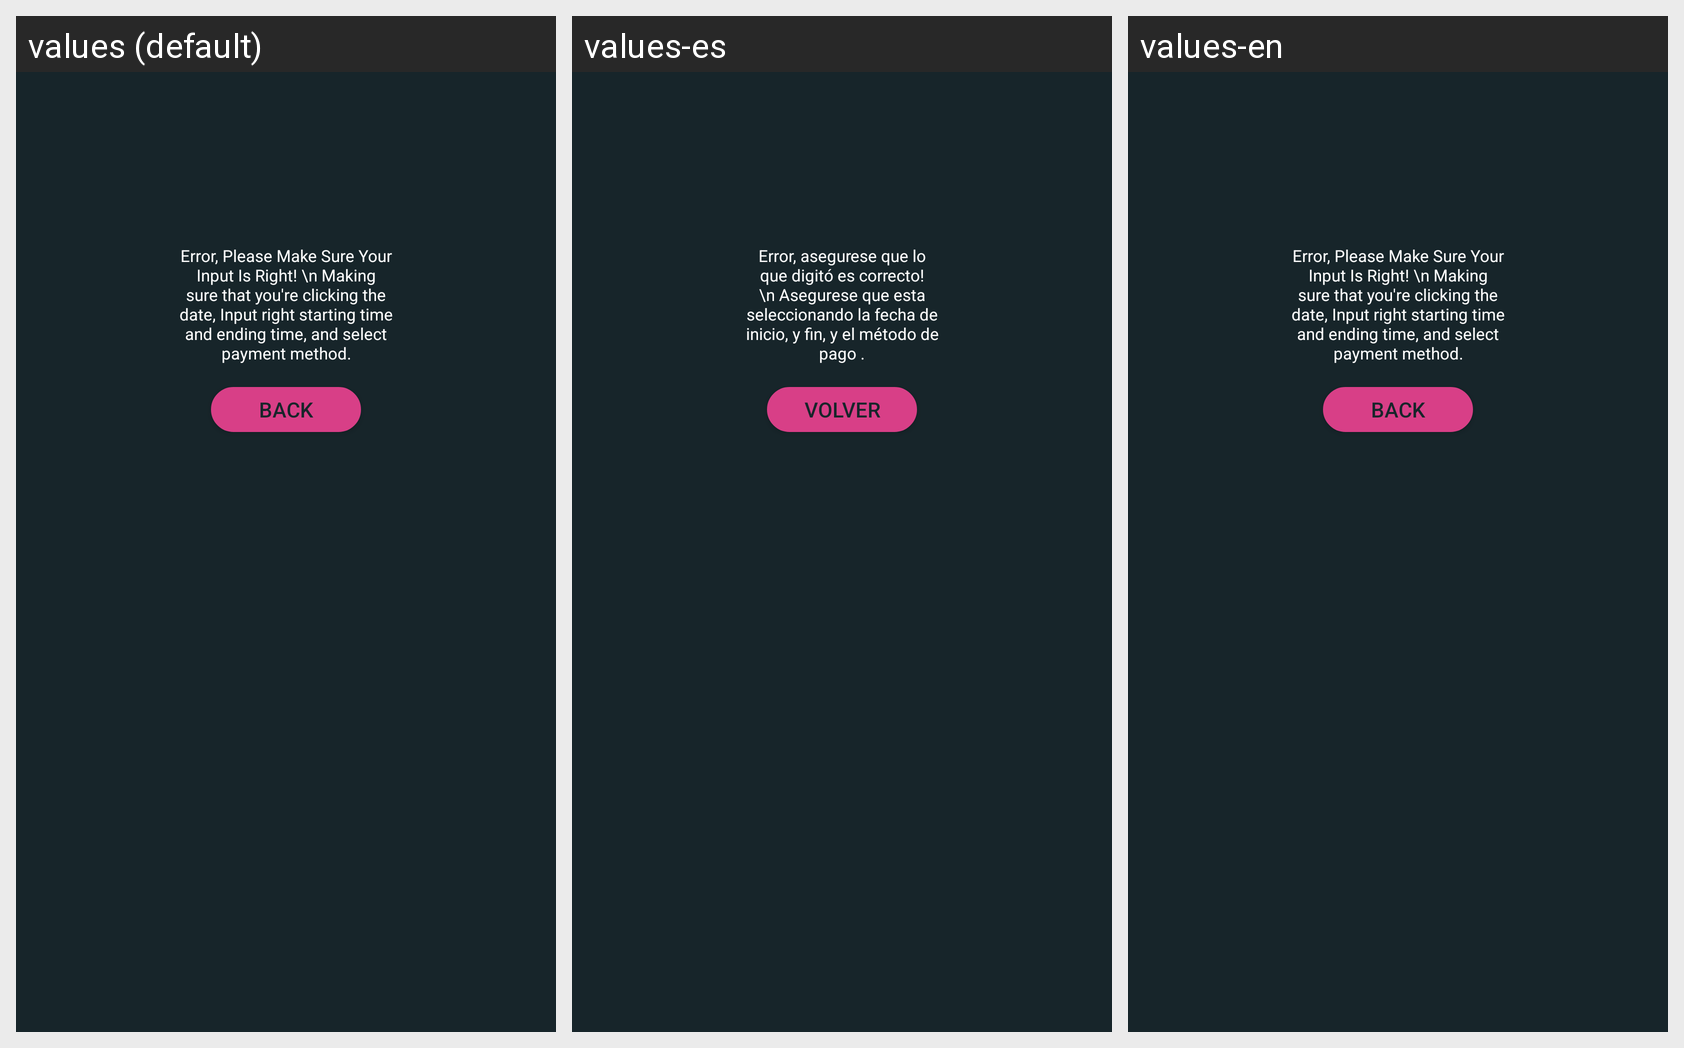

Locale-by-locale string values for the Android screen shown in this grid:
Android screen res/layout/activity_error_popup.xml rendered under 3 locales, left to right: values (default), values-es, values-en. Device: Nexus 5 (rendered at 1080×1920; each locale shown at half size, 540×960, under a caption strip naming it); theme AppTheme.
Strings drawn on this screen, with the default value and each locale's value (text and hints the layout hard-codes, and strings that could not be matched under every locale, appear in the picture but are not listed):

errorInput
  values: Error, Please Make Sure Your Input Is Right! \n Making sure that you're clicking the date, Input right starting time and ending time, and select payment method.
  values-es: Error, asegurese que lo que digitó es correcto! \n Asegurese que esta seleccionando la fecha de inicio, y fin, y el método de pago .
  values-en: Error, Please Make Sure Your Input Is Right! \n Making sure that you're clicking the date, Input right starting time and ending time, and select payment method.

backButtonTitle
  values: Back
  values-es: Volver
  values-en: Back
